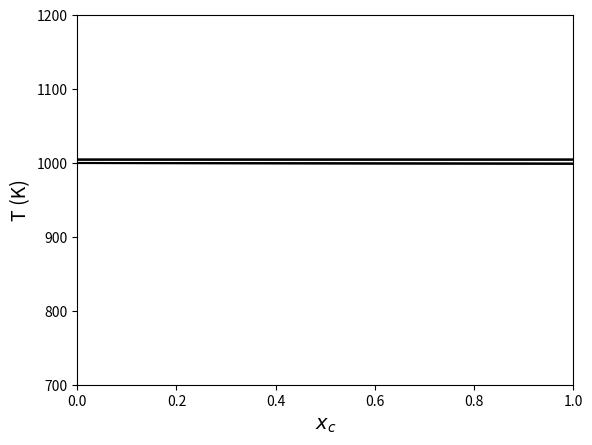

Source code (Python):
import numpy as np
import matplotlib.pyplot as plt
from sympy import symbols, solve


y = np.linspace(300, 1200, 1000)
ea = np.exp(-1000*(1/y- 1/1000))
eb = np.exp(-800*(1/y- 1/800))
ec = np.exp(-7000/8.314*(1/y- 1/999))

xsb = (1 - ea)/(ec - ea)
xlb = (1- 1/ea)/(1/ec - 1/ea)

plt.plot(xsb, y, c= 'black')
plt.plot(xlb, y, c = 'black')
plt.xlabel("$x_{c}$", fontsize = 14)
plt.ylabel("T (K)", fontsize = 14)
plt.xlim(0, 1)
plt.ylim(700, 1200)
plt.show()
